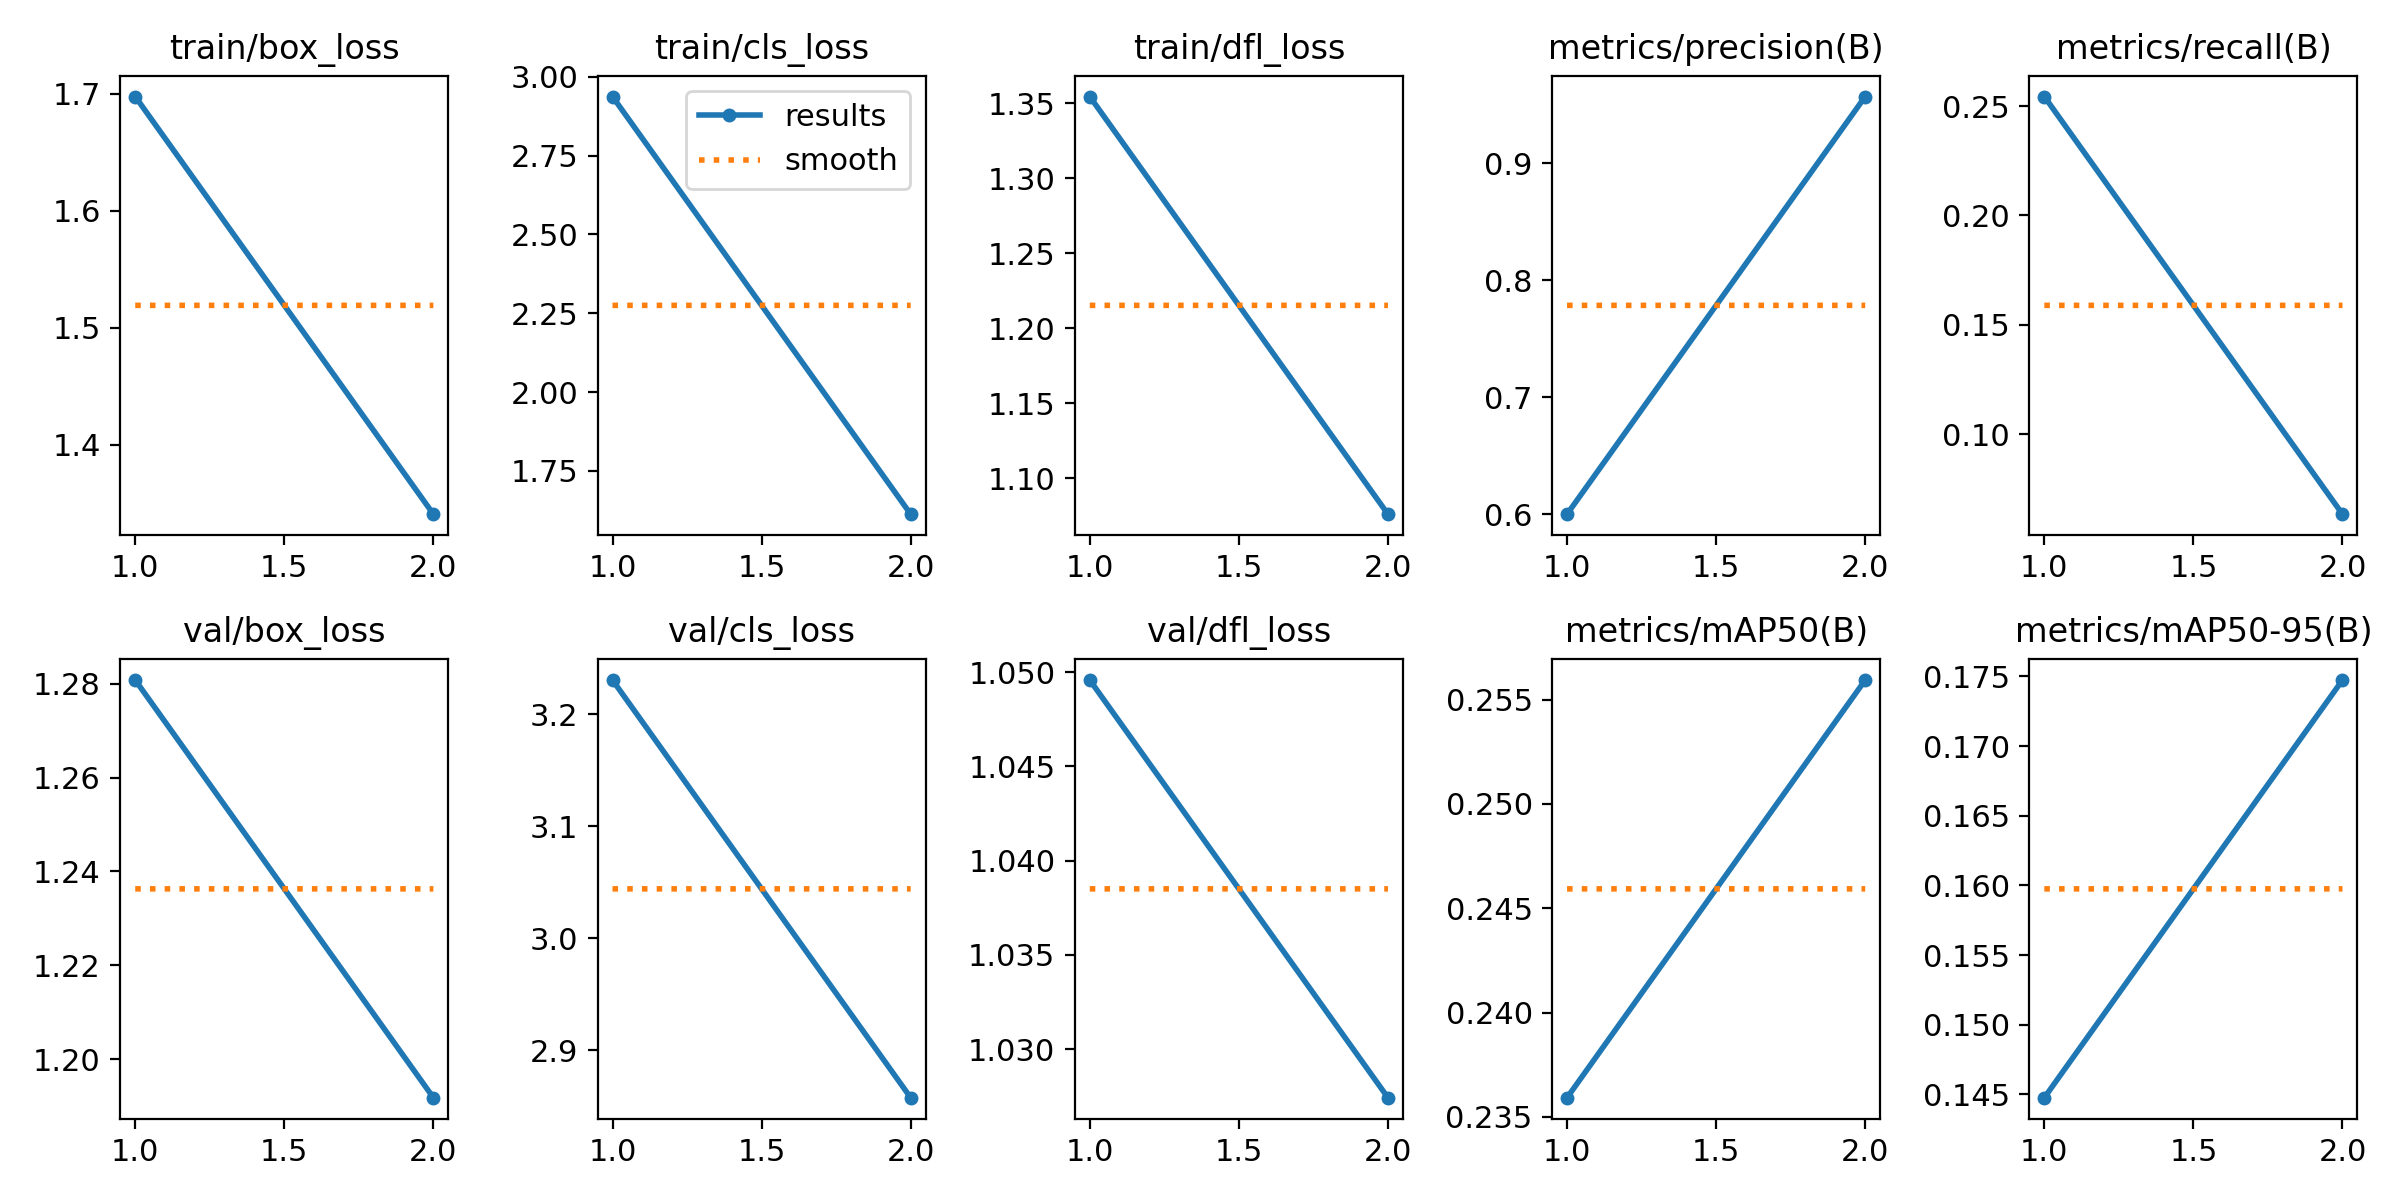

The file beside this chart, header and first rows:
epoch, time, train/box_loss, train/cls_loss, train/dfl_loss, metrics/precision(B), metrics/recall(B), metrics/mAP50(B), metrics/mAP50-95(B), val/box_loss, val/cls_loss, val/dfl_loss, lr/pg0, lr/pg1, lr/pg2
1, 257, 1.698, 2.937, 1.354, 0.6, 0.2544, 0.2359, 0.1448, 1.281, 3.231, 1.05, 0.0004638, 0.0004638, 0.0004638
2, 470.4, 1.341, 1.613, 1.076, 0.9571, 0.06343, 0.2559, 0.1747, 1.192, 2.858, 1.027, 0.0004748, 0.0004748, 0.0004748
